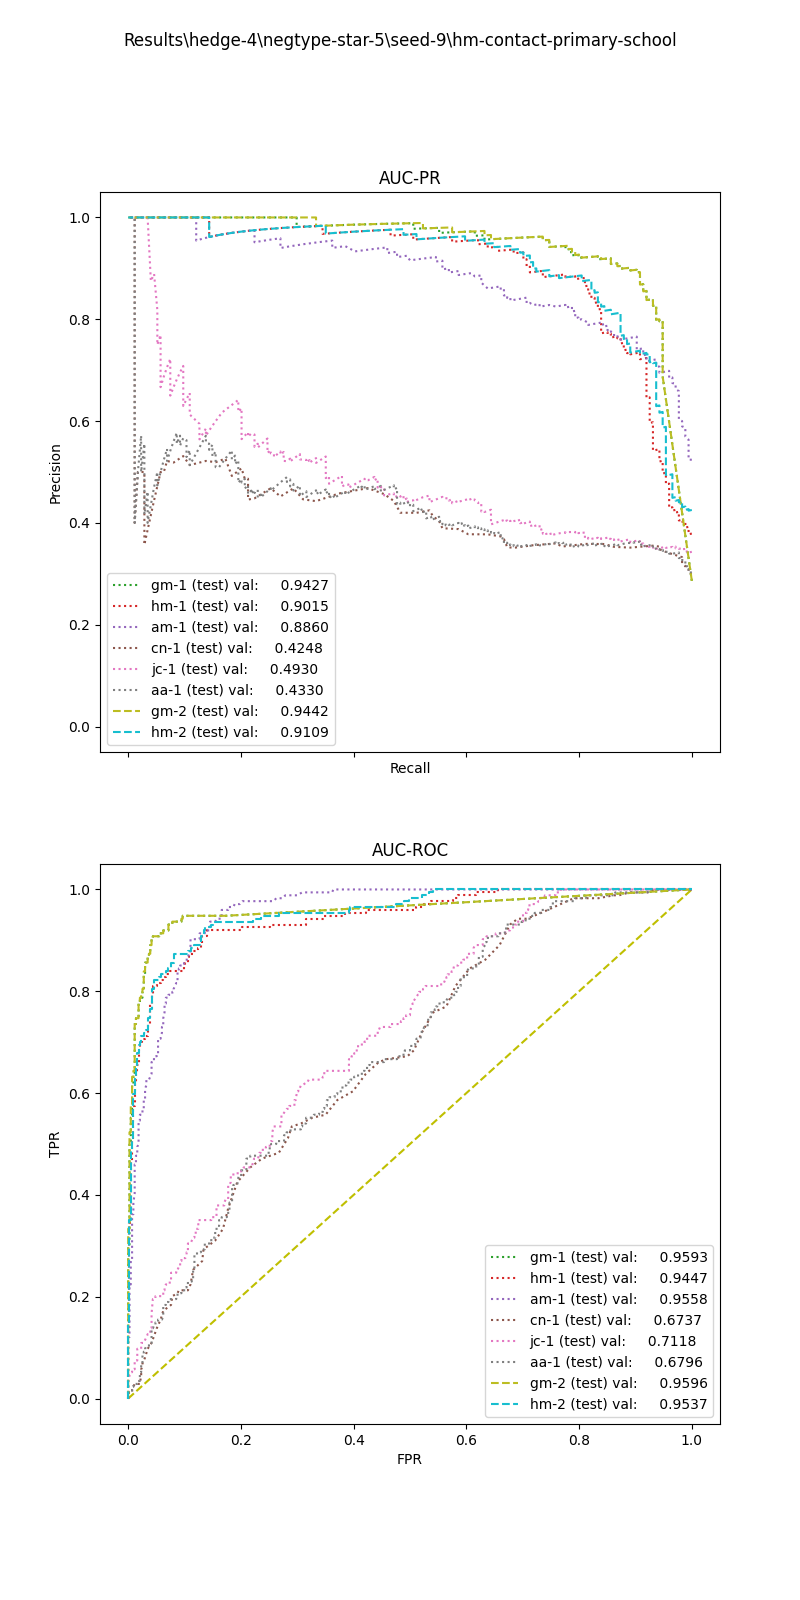

The file beside this chart, header and first rows:
, input_dim1, pred_dim1, input_dim2, pred_dim2, input_dim3, pred_dim3, label
0, 5.131, 0.0, 3.613, 1.0, , , 1.0
1, 11.64, 0.0, 3.852, 0.0, , , 1.0
2, 11.67, 0.0, 4.0, 1.0, , , 1.0
3, 14.43, 1.0, 4.0, 0.0, , , 1.0
4, 6.241, 0.0, 2.602, 0.0, , , 1.0
5, 7.432, 0.0, 2.667, 1.0, , , 1.0
6, 7.128, 0.0, 4.0, 1.0, , , 1.0
7, 7.692, 0.0, 12.0, 0.0, , , 1.0
8, 6.697, 0.0, 2.0, 0.0, , , 1.0
9, 5.188, 0.0, 1.714, 1.0, , , 1.0
10, 12.51, 0.0, 6.769, 1.0, , , 1.0
11, 12.35, 0.0, 5.333, 1.0, , , 1.0
12, 11.55, 0.0, 3.298, 0.0, , , 1.0
13, 17.05, 1.0, 5.022, 1.0, , , 1.0
14, 7.543, 0.0, 1.333, 0.0, , , 1.0
15, 8.849, 0.0, 2.0, 1.0, , , 1.0
16, 12.4, 0.0, 0.0, 1.0, , , 1.0
17, 6.491, 0.0, 2.0, 1.0, , , 1.0
18, 12.43, 0.0, 13.11, 1.0, , , 1.0
19, 20.08, 1.0, 4.571, 1.0, , , 1.0
20, 9.054, 0.0, 4.0, 1.0, , , 1.0
21, 8.958, 0.0, 4.235, 1.0, , , 1.0
22, 8.693, 0.0, 6.076, 1.0, , , 1.0
23, 9.054, 0.0, 4.0, 1.0, , , 1.0
24, 6.7, 0.0, 20.0, 1.0, , , 1.0
25, 11.67, 0.0, 16.0, 0.0, , , 1.0
26, 7.203, 0.0, 2.0, 1.0, , , 1.0
27, 10.6, 0.0, 5.333, 1.0, , , 1.0
28, 6.209, 0.0, 1.0, 1.0, , , 1.0
29, 11.45, 0.0, 4.0, 0.0, , , 1.0
30, 9.841, 0.0, 136.0, 1.0, , , 1.0
31, 5.122, 0.0, 8.463, 1.0, , , 1.0
32, 16.54, 1.0, 1.5, 1.0, , , 1.0
33, 14.76, 1.0, 4.0, 1.0, , , 1.0
34, 10.93, 0.0, 4.0, 0.0, , , 1.0
35, 10.57, 0.0, 4.0, 1.0, , , 1.0
36, 13.77, 1.0, 1.882, 1.0, , , 1.0
37, 6.194, 0.0, 11.14, 1.0, , , 1.0
38, 7.513, 0.0, 1.846, 1.0, , , 1.0
39, 10.01, 0.0, 6.545, 0.0, , , 1.0
40, 11.81, 0.0, 1.6, 1.0, , , 1.0
41, 11.91, 0.0, 1.333, 1.0, , , 1.0
42, 17.3, 1.0, 4.0, 1.0, , , 1.0
43, 5.387, 0.0, 2.667, 1.0, , , 1.0
44, 11.32, 0.0, 7.85, 1.0, , , 1.0
45, 11.14, 0.0, 6.857, 1.0, , , 1.0
46, 18.21, 1.0, 1.846, 1.0, , , 1.0
47, 7.868, 0.0, 1.818, 1.0, , , 1.0
48, 10.46, 0.0, 9.709, 1.0, , , 1.0
49, 11.14, 0.0, 11.89, 1.0, , , 1.0
50, 10.94, 0.0, 7.5, 1.0, , , 1.0
51, 7.603, 0.0, 1.481, 1.0, , , 1.0
52, 9.521, 0.0, 2.474, 1.0, , , 1.0
53, 7.757, 0.0, 1.882, 1.0, , , 1.0
54, 7.007, 0.0, 2.0, 1.0, , , 1.0
55, 6.563, 0.0, 3.714, 1.0, , , 1.0
56, 14.32, 1.0, 1.778, 1.0, , , 1.0
57, 15.19, 1.0, 1.818, 1.0, , , 1.0
58, 15.37, 1.0, 3.136, 1.0, , , 1.0
59, 6.933, 0.0, 12.0, 1.0, , , 1.0
... 548 more rows
